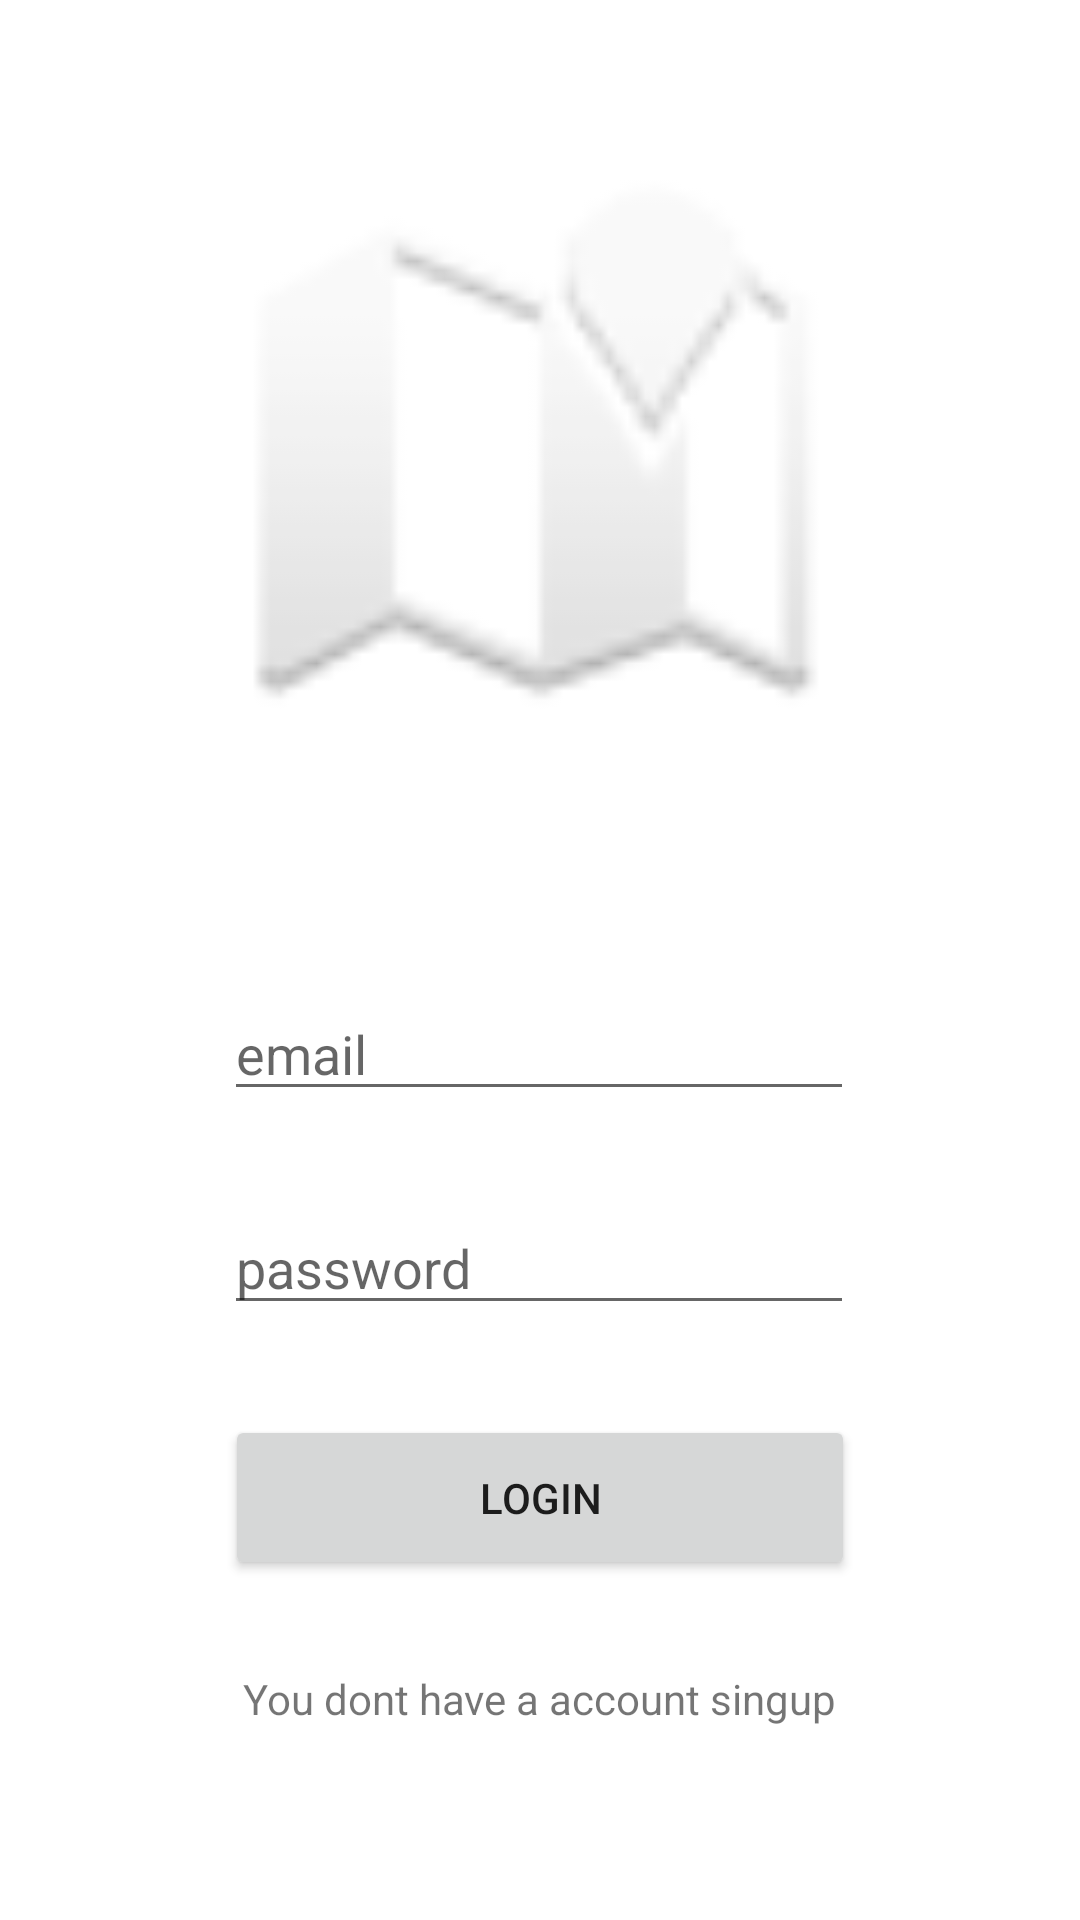

Produce the Android XML layout that renders to this screen, including the resource entries it uses.
<!-- AndroidManifest.xml: application theme Theme.FamilyTracker -->
<!-- res/layout/fragment_login_screen.xml -->
<?xml version="1.0" encoding="utf-8"?>
<androidx.constraintlayout.widget.ConstraintLayout xmlns:android="http://schemas.android.com/apk/res/android"
    xmlns:app="http://schemas.android.com/apk/res-auto"
    xmlns:tools="http://schemas.android.com/tools"
    android:layout_width="match_parent"
    android:layout_height="match_parent"
    tools:context=".ui.auth.LoginScreen">

    <EditText
        android:id="@+id/etEmail"
        android:layout_width="wrap_content"
        android:layout_height="wrap_content"
        android:layout_marginTop="80dp"
        android:ems="10"
        android:hint="email"
        android:inputType="textPersonName"
        app:layout_constraintEnd_toEndOf="parent"
        app:layout_constraintHorizontal_bias="0.497"
        app:layout_constraintStart_toStartOf="parent"
        app:layout_constraintTop_toBottomOf="@+id/imageView" />

    <EditText
        android:id="@+id/etPassword"
        android:layout_width="wrap_content"
        android:layout_height="wrap_content"
        android:layout_marginTop="30dp"
        android:ems="10"
        android:hint="password"
        android:inputType="textPersonName"
        app:layout_constraintEnd_toEndOf="parent"
        app:layout_constraintHorizontal_bias="0.497"
        app:layout_constraintStart_toStartOf="parent"
        app:layout_constraintTop_toBottomOf="@+id/etEmail" />

    <ImageView
        android:id="@+id/imageView"
        android:layout_width="195dp"
        android:layout_height="205dp"
        android:layout_marginTop="44dp"
        android:src="@android:drawable/ic_dialog_map"
        app:layout_constraintEnd_toEndOf="parent"
        app:layout_constraintStart_toStartOf="parent"
        app:layout_constraintTop_toTopOf="parent" />

    <Button
        android:id="@+id/btnLogin"
        android:layout_width="210dp"
        android:layout_height="55dp"
        android:layout_marginTop="30dp"
        android:text="Login"
        app:layout_constraintEnd_toEndOf="parent"
        app:layout_constraintStart_toStartOf="parent"
        app:layout_constraintTop_toBottomOf="@+id/etPassword" />

    <TextView
        android:id="@+id/textView"
        android:layout_width="wrap_content"
        android:layout_height="wrap_content"
        android:layout_marginTop="30dp"
        android:text="You dont have a account singup"
        app:layout_constraintEnd_toEndOf="parent"
        app:layout_constraintStart_toStartOf="parent"
        app:layout_constraintTop_toBottomOf="@+id/btnLogin" />
</androidx.constraintlayout.widget.ConstraintLayout>
<!-- resources referenced by this layout -->
<resources>
  <style name="Theme.FamilyTracker" parent="Theme.MaterialComponents.DayNight.NoActionBar">
          
          <item name="colorPrimary">@color/purple_500</item>
          <item name="colorPrimaryVariant">@color/purple_700</item>
          <item name="colorOnPrimary">@color/white</item>
          
          <item name="colorSecondary">@color/teal_200</item>
          <item name="colorSecondaryVariant">@color/teal_700</item>
          <item name="colorOnSecondary">@color/black</item>
          
          <item name="android:statusBarColor">?attr/colorPrimaryVariant</item>
          
      </style>
  <!-- not gathered from this repository: default colours our renderer supplied (Android Studio template values) -->
  <color name="purple_500">#FF6200EE</color>
  <color name="purple_700">#FF3700B3</color>
  <color name="teal_200">#FF03DAC5</color>
  <color name="teal_700">#FF018786</color>
  <color name="black">#FF000000</color>
  <color name="white">#FFFFFFFF</color>
</resources>
